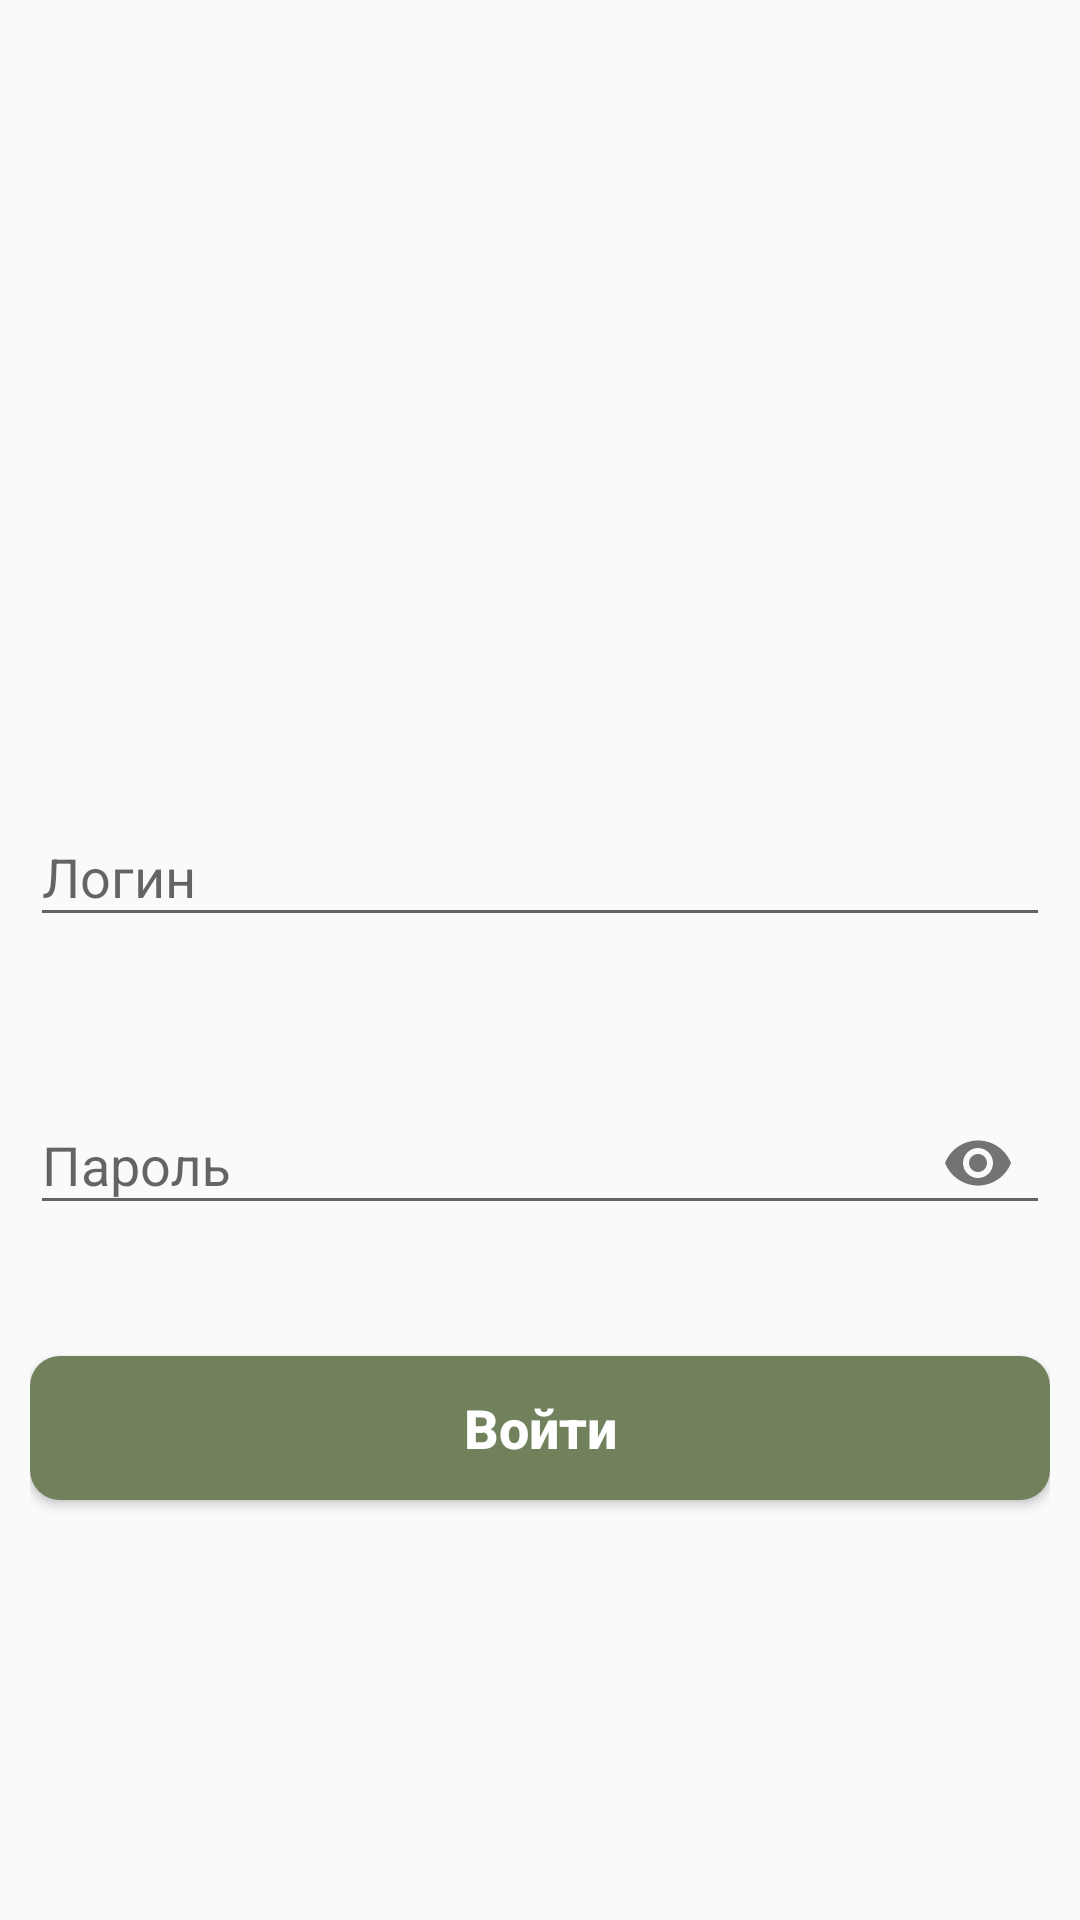

Produce the Android XML layout that renders to this screen, including the resource entries it uses.
<!-- AndroidManifest.xml: application theme Theme.TestSkyWeb -->
<!-- res/layout/fragment_profile.xml -->
<?xml version="1.0" encoding="utf-8"?>
<androidx.constraintlayout.widget.ConstraintLayout xmlns:android="http://schemas.android.com/apk/res/android"
    xmlns:app="http://schemas.android.com/apk/res-auto"
    xmlns:tools="http://schemas.android.com/tools"
    android:layout_width="match_parent"
    android:layout_height="match_parent"
    android:padding="10dp"
    tools:context=".ui.profile.ProfileFragment">

    <ImageView
        android:id="@+id/logo"
        android:layout_width="250dp"
        android:layout_height="200dp"
        android:layout_marginTop="50dp"
        android:src="@drawable/logo"
        app:layout_constraintEnd_toEndOf="parent"
        app:layout_constraintStart_toStartOf="parent"
        app:layout_constraintTop_toTopOf="parent" />

    <com.google.android.material.textfield.TextInputLayout
        android:id="@+id/login_input"
        android:layout_width="match_parent"
        android:layout_height="wrap_content"
        app:errorEnabled="true"
        app:layout_constraintTop_toBottomOf="@id/logo">

        <com.google.android.material.textfield.TextInputEditText
            android:id="@+id/login_ed"
            android:layout_width="match_parent"
            android:layout_height="wrap_content"
            android:layout_marginTop="50dp"
            android:hint="@string/login"
            android:inputType="textPersonName"
            app:layout_constraintTop_toBottomOf="@id/logo" />
    </com.google.android.material.textfield.TextInputLayout>

    <com.google.android.material.textfield.TextInputLayout
        android:id="@+id/password_input"
        android:layout_width="match_parent"
        android:layout_height="wrap_content"
        android:layout_marginTop="@dimen/margin_Top_20dp"
        app:errorEnabled="true"
        app:layout_constraintTop_toBottomOf="@id/login_input"
        app:passwordToggleEnabled="true">

        <com.google.android.material.textfield.TextInputEditText
            android:id="@+id/password_ed"
            android:layout_width="match_parent"
            android:layout_height="wrap_content"
            android:hint="@string/spw"
            android:inputType="textPassword"
            app:layout_constraintTop_toBottomOf="@id/login_ed" />
    </com.google.android.material.textfield.TextInputLayout>

    <Button
        android:id="@+id/btn_sign"
        style="@style/BtnStyle"
        android:layout_width="match_parent"
        android:layout_height="wrap_content"
        android:layout_marginTop="@dimen/margin_Top_20dp"
        android:background="@drawable/btn_bg"
        android:text="@string/sign"
        app:layout_constraintTop_toBottomOf="@id/password_input" />

    <ProgressBar
        android:id="@+id/progress_bar"
        android:layout_width="wrap_content"
        android:layout_height="wrap_content"
        android:visibility="gone"
        app:layout_constraintBottom_toBottomOf="parent"
        app:layout_constraintEnd_toEndOf="parent"
        app:layout_constraintStart_toStartOf="parent"
        app:layout_constraintTop_toTopOf="parent" />
</androidx.constraintlayout.widget.ConstraintLayout>
<!-- resources referenced by this layout -->
<resources>
  <dimen name="margin_Top_20dp">20dp</dimen>
  <!-- drawable btn_bg (drawable) -->
  <?xml version="1.0" encoding="utf-8"?>
  <shape xmlns:android="http://schemas.android.com/apk/res/android">
      <corners android:radius="10dp" />
      <solid android:color="#70815C" />
  </shape>
  <string name="login">Логин</string>
  <string name="sign">Войти</string>
  <string name="spw">Пароль</string>
  <style name="BtnStyle">
          <item name="android:textColor">@color/white</item>
          <item name="android:textSize">18sp</item>
          <item name="android:textStyle">bold</item>
          <item name="textAllCaps">false</item>
      </style>
  <style name="Theme.TestSkyWeb" parent="Theme.AppCompat.Light.DarkActionBar">
          
          <item name="colorPrimary">@color/purple_500</item>
          <item name="colorPrimaryVariant">@color/purple_700</item>
          <item name="colorOnPrimary">@color/white</item>
          
          <item name="colorSecondary">@color/teal_200</item>
          <item name="colorSecondaryVariant">@color/teal_700</item>
          <item name="colorOnSecondary">@color/black</item>
          
          <item name="android:statusBarColor" tools:targetApi="l">?attr/colorPrimaryVariant</item>
          
      </style>
  <!-- not gathered from this repository: default colours our renderer supplied (Android Studio template values) -->
  <color name="purple_500">#FF6200EE</color>
  <color name="purple_700">#FF3700B3</color>
  <color name="teal_200">#FF03DAC5</color>
  <color name="teal_700">#FF018786</color>
  <color name="black">#FF000000</color>
  <color name="white">#FFFFFFFF</color>
</resources>
